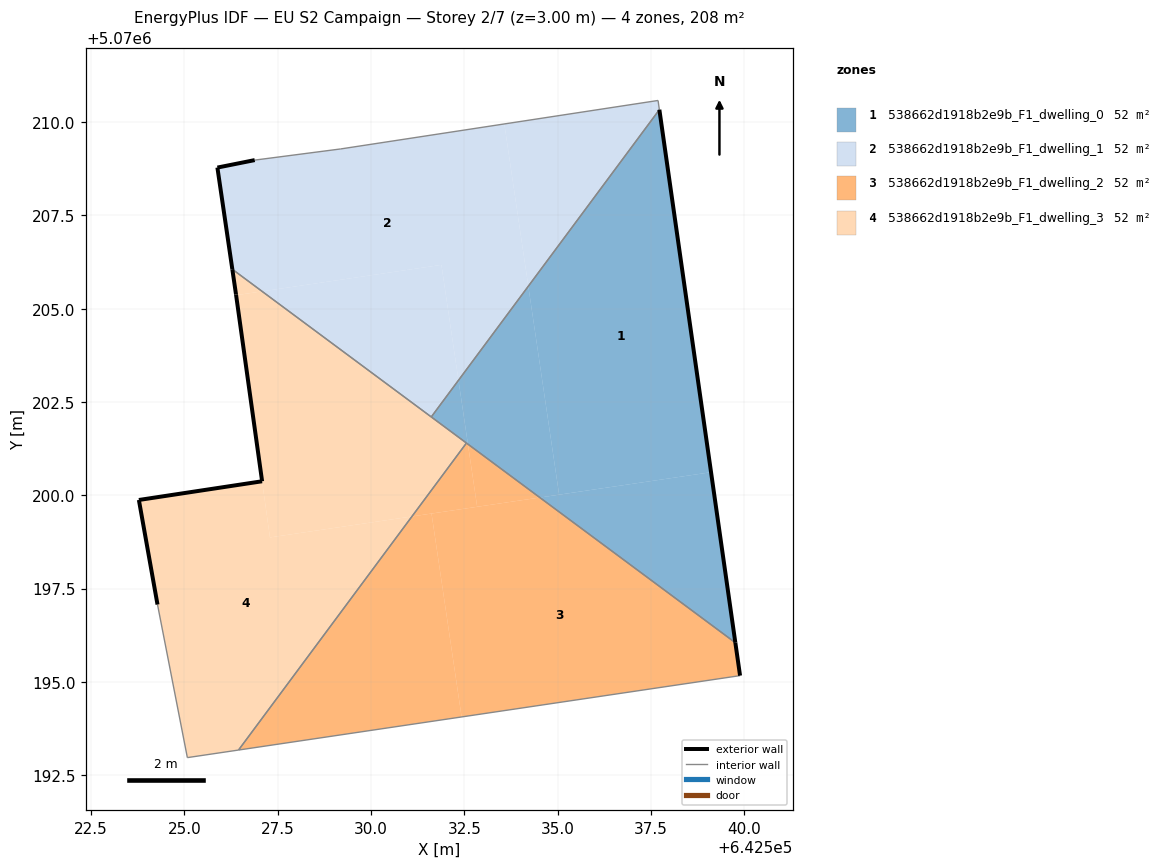
=== STOREY PLAN SPEC (per zone: floor XY polygon, exterior-wall plan segments, windows/doors) ===
zone 1: 538662d1918b2e9b_F1_dwelling_0  (52.0 m²)
  floor: (642539.76, 5070196.05) (642539.11, 5070200.62) (642534.52, 5070199.94)
  floor: (642535.04, 5070200.02) (642534.21, 5070205.60) (642532.34, 5070203.08) (642532.60, 5070201.37) (642534.52, 5070199.94)
  floor: (642532.60, 5070201.37) (642532.34, 5070203.08) (642531.61, 5070202.10)
  floor: (642539.11, 5070200.62) (642537.73, 5070210.33) (642534.21, 5070205.60) (642535.04, 5070200.02) (642534.52, 5070199.94)
  exterior wall: (642537.73, 5070210.33) – (642539.76, 5070196.05)  [14.4 m]
  interior walls: 3
zone 2: 538662d1918b2e9b_F1_dwelling_1  (52.0 m²)
  floor: (642532.34, 5070203.08) (642534.21, 5070205.60) (642533.57, 5070209.95) (642529.19, 5070209.28) (642526.88, 5070208.98) (642525.88, 5070208.78) (642526.28, 5070206.06) (642527.08, 5070205.47) (642531.89, 5070206.18)
  floor: (642531.61, 5070202.10) (642532.34, 5070203.08) (642531.89, 5070206.18) (642527.08, 5070205.47)
  floor: (642534.21, 5070205.60) (642537.73, 5070210.33) (642537.69, 5070210.58) (642533.57, 5070209.95)
  exterior wall: (642526.28, 5070206.06) – (642525.88, 5070208.78)  [2.8 m]
  exterior wall: (642525.88, 5070208.78) – (642526.88, 5070208.98)  [1.0 m]
  interior walls: 5
zone 3: 538662d1918b2e9b_F1_dwelling_2  (52.0 m²)
  floor: (642539.89, 5070195.17) (642539.76, 5070196.05) (642534.52, 5070199.94) (642531.62, 5070199.51) (642532.43, 5070194.06)
  floor: (642532.43, 5070194.06) (642531.62, 5070199.51) (642531.10, 5070199.43) (642526.45, 5070193.18)
  floor: (642534.52, 5070199.94) (642532.60, 5070201.37) (642532.84, 5070199.69)
  floor: (642532.84, 5070199.69) (642532.60, 5070201.37) (642532.56, 5070201.40) (642531.10, 5070199.43)
  exterior wall: (642539.76, 5070196.05) – (642539.89, 5070195.17)  [0.9 m]
  interior walls: 3
zone 4: 538662d1918b2e9b_F1_dwelling_3  (52.0 m²)
  floor: (642526.45, 5070193.18) (642531.10, 5070199.43) (642527.29, 5070198.87) (642527.08, 5070200.38) (642523.78, 5070199.88) (642524.28, 5070197.07) (642525.08, 5070192.97)
  floor: (642531.10, 5070199.43) (642532.56, 5070201.40) (642527.08, 5070205.47) (642526.39, 5070205.36) (642527.29, 5070198.87)
  floor: (642527.08, 5070205.47) (642526.28, 5070206.06) (642526.38, 5070205.38) (642526.39, 5070205.36)
  exterior wall: (642523.78, 5070199.88) – (642527.08, 5070200.38)  [3.3 m]
  exterior wall: (642527.08, 5070200.38) – (642526.38, 5070205.38)  [5.1 m]
  exterior wall: (642526.38, 5070205.38) – (642526.28, 5070206.06)  [0.7 m]
  exterior wall: (642524.28, 5070197.07) – (642523.78, 5070199.88)  [2.8 m]
  interior walls: 5

=== DERIVED (storey summary) ===
Building: EU S2 Campaign
Storey: 2 of 7  (floor level z = 3.00 m)
Storey gross floor area: 208.1 m²
Zones on this storey: 4
  - 538662d1918b2e9b_F1_dwelling_0: floor 52.0 m²; exterior wall 14.4 m (43.3 m²); WWR 0.0%
  - 538662d1918b2e9b_F1_dwelling_1: floor 52.0 m²; exterior wall 3.8 m (11.3 m²); WWR 0.0%
  - 538662d1918b2e9b_F1_dwelling_2: floor 52.0 m²; exterior wall 0.9 m (2.7 m²); WWR 0.0%
  - 538662d1918b2e9b_F1_dwelling_3: floor 52.0 m²; exterior wall 11.9 m (35.8 m²); WWR 0.0%
Zone adjacency (shared interzone walls):
  - 538662d1918b2e9b_F1_dwelling_0 ↔ 538662d1918b2e9b_F1_dwelling_1
  - 538662d1918b2e9b_F1_dwelling_0 ↔ 538662d1918b2e9b_F1_dwelling_2
  - 538662d1918b2e9b_F1_dwelling_0 ↔ 538662d1918b2e9b_F1_dwelling_3
  - 538662d1918b2e9b_F1_dwelling_1 ↔ 538662d1918b2e9b_F1_dwelling_3
  - 538662d1918b2e9b_F1_dwelling_2 ↔ 538662d1918b2e9b_F1_dwelling_3